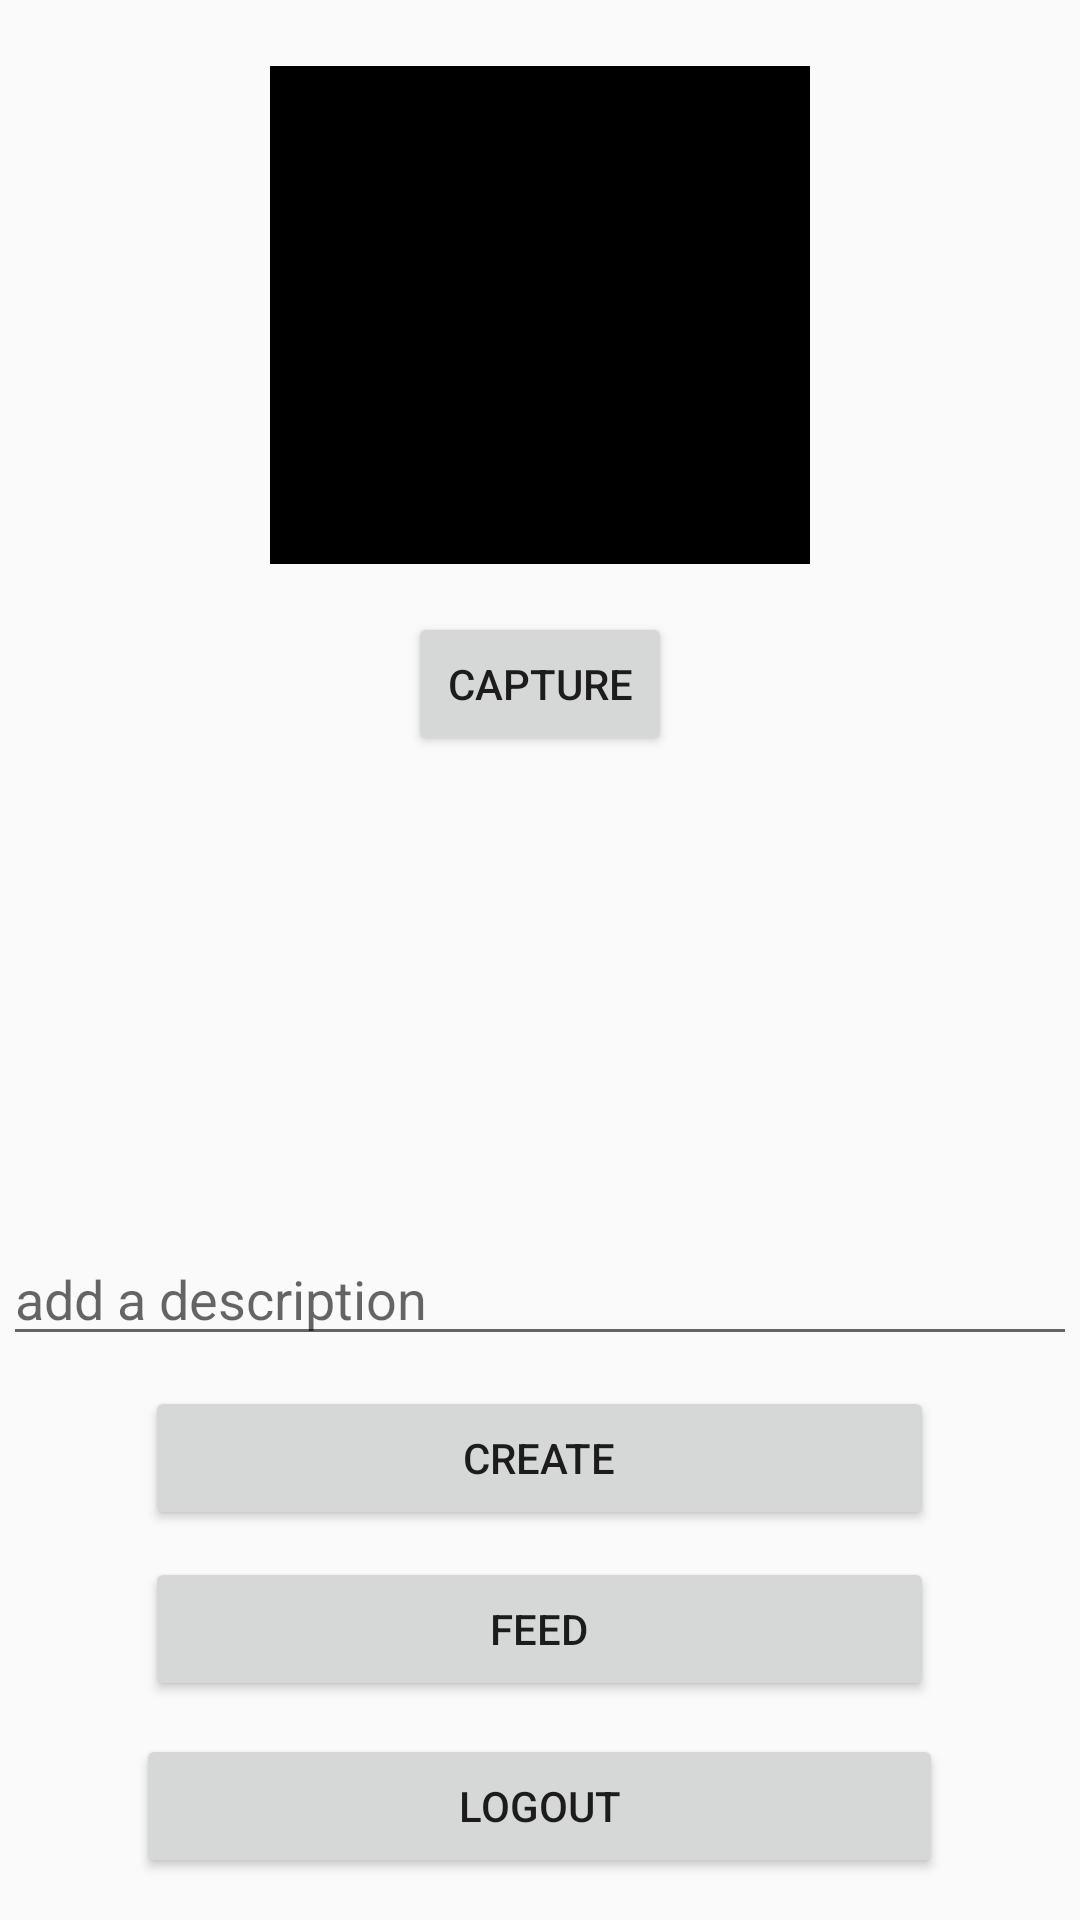

Write the Android layout XML for this screen, with the resource values it uses.
<!-- AndroidManifest.xml: application theme AppTheme -->
<!-- res/layout/activity_camera.xml -->
<?xml version="1.0" encoding="utf-8"?>
<RelativeLayout xmlns:android="http://schemas.android.com/apk/res/android"
    xmlns:app="http://schemas.android.com/apk/res-auto"
    xmlns:tools="http://schemas.android.com/tools"
    android:layout_width="match_parent"
    android:layout_height="match_parent"
    tools:context=".CameraActivity">

    <EditText
        android:id="@+id/description_et2"
        android:layout_width="358dp"
        android:layout_height="wrap_content"
        android:layout_alignParentBottom="true"
        android:layout_centerHorizontal="true"
        android:layout_marginBottom="188dp"
        android:hint="add a description" />

    <Button
        android:id="@+id/create_btn2"
        android:layout_width="263dp"
        android:layout_height="wrap_content"
        android:layout_alignParentBottom="true"
        android:layout_centerHorizontal="true"
        android:layout_marginBottom="130dp"
        android:text="Create" />

    <Button
        android:id="@+id/logoutBtn2"
        android:layout_width="269dp"
        android:layout_height="wrap_content"
        android:layout_alignParentBottom="true"
        android:layout_centerHorizontal="true"
        android:layout_marginBottom="14dp"
        android:text="Logout" />

    <ImageView
        android:id="@+id/photo2"
        android:layout_width="180dp"
        android:layout_height="166dp"
        android:layout_alignParentTop="true"
        android:layout_centerHorizontal="true"
        android:layout_marginTop="22dp"
        app:srcCompat="@android:color/black" />

    <Button
        android:id="@+id/captureBtn2"
        android:layout_width="wrap_content"
        android:layout_height="wrap_content"
        android:layout_alignParentTop="true"
        android:layout_centerHorizontal="true"
        android:layout_marginTop="204dp"
        android:text="capture" />

    <Button
        android:id="@+id/feedBtn"
        android:layout_width="263dp"
        android:layout_height="wrap_content"
        android:layout_alignParentBottom="true"
        android:layout_centerHorizontal="true"
        android:layout_marginBottom="73dp"
        android:text="Feed" />

</RelativeLayout>
<!-- resources referenced by this layout -->
<resources>
  <style name="AppTheme" parent="Theme.AppCompat.Light.DarkActionBar">
          
          <item name="colorPrimary">@color/status_bar_background</item>
          <item name="colorPrimaryDark">@color/sticker_subtle_dark_background</item>
          <item name="colorAccent">@color/instagram_icon_blue</item>
      </style>
  <color name="status_bar_background">#ffb2b2b2</color>
  <color name="sticker_subtle_dark_background">#99b4b4b4</color>
  <color name="instagram_icon_blue">#458eff</color>
</resources>
